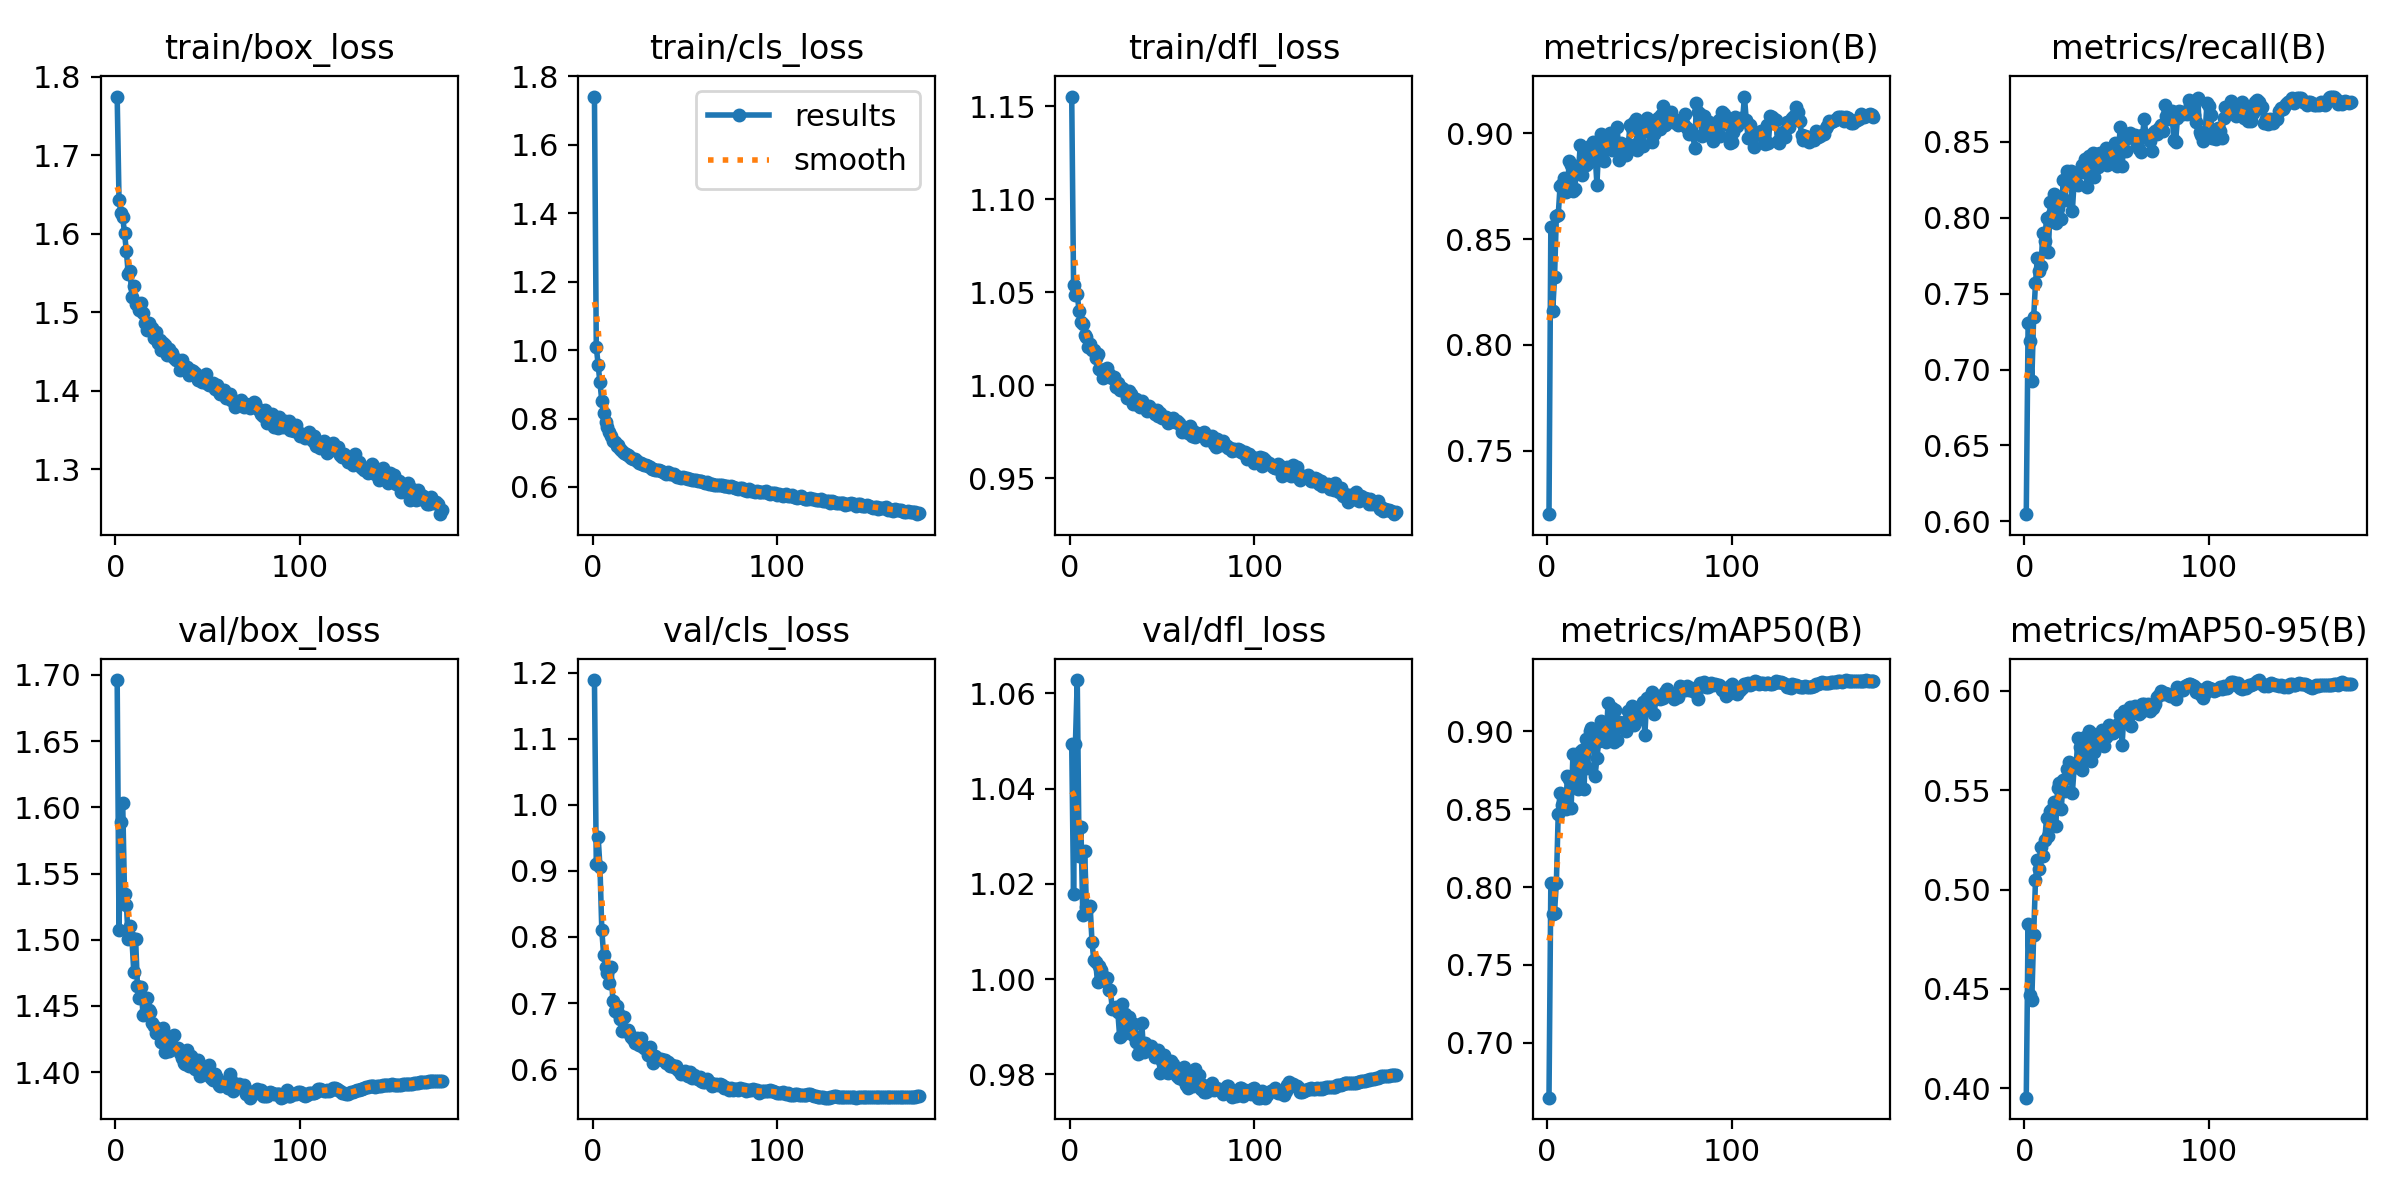

Data behind this chart, as committed beside it:
epoch, train/box_loss, train/cls_loss, train/dfl_loss, metrics/precision(B), metrics/recall(B), metrics/mAP50(B), metrics/mAP50-95(B), val/box_loss, val/cls_loss, val/dfl_loss, lr/pg0, lr/pg1, lr/pg2
1, 1.774, 1.741, 1.155, 0.7201, 0.6048, 0.6649, 0.3953, 1.696, 1.189, 1.049, 0.003316, 0.003316, 0.003316
2, 1.643, 1.01, 1.054, 0.8558, 0.7307, 0.8028, 0.4827, 1.507, 0.9098, 1.018, 0.006616, 0.006616, 0.006616
3, 1.627, 0.9577, 1.048, 0.816, 0.7188, 0.7829, 0.4472, 1.589, 0.9515, 1.049, 0.009883, 0.009883, 0.009883
4, 1.621, 0.9071, 1.049, 0.832, 0.6926, 0.7836, 0.4444, 1.603, 0.9057, 1.063, 0.009851, 0.009851, 0.009851
5, 1.6, 0.8513, 1.04, 0.8609, 0.7345, 0.8028, 0.477, 1.535, 0.8098, 1.026, 0.009851, 0.009851, 0.009851
6, 1.577, 0.8167, 1.034, 0.8612, 0.7567, 0.8466, 0.5046, 1.526, 0.7722, 1.032, 0.009802, 0.009802, 0.009802
7, 1.549, 0.7904, 1.033, 0.8749, 0.7735, 0.8603, 0.515, 1.501, 0.755, 1.014, 0.009753, 0.009753, 0.009753
8, 1.552, 0.7758, 1.027, 0.876, 0.765, 0.8524, 0.5105, 1.51, 0.7448, 1.027, 0.009703, 0.009703, 0.009703
9, 1.519, 0.76, 1.026, 0.8789, 0.7682, 0.8552, 0.5214, 1.501, 0.731, 1.015, 0.009654, 0.009654, 0.009654
10, 1.533, 0.7501, 1.02, 0.872, 0.7901, 0.85, 0.5168, 1.476, 0.7545, 1.015, 0.009604, 0.009604, 0.009604
11, 1.51, 0.7351, 1.022, 0.8742, 0.7844, 0.8711, 0.5248, 1.5, 0.7026, 1.015, 0.009555, 0.009555, 0.009555
12, 1.51, 0.7307, 1.019, 0.8869, 0.7998, 0.8694, 0.5358, 1.465, 0.6881, 1.008, 0.009505, 0.009505, 0.009505
13, 1.502, 0.7208, 1.019, 0.8849, 0.7776, 0.8508, 0.5271, 1.456, 0.695, 1.004, 0.009456, 0.009456, 0.009456
14, 1.512, 0.7221, 1.015, 0.8729, 0.8104, 0.8853, 0.5396, 1.465, 0.6848, 1.004, 0.009406, 0.009406, 0.009406
15, 1.499, 0.712, 1.016, 0.8736, 0.8025, 0.869, 0.5407, 1.444, 0.6766, 0.9993, 0.009357, 0.009357, 0.009357
16, 1.487, 0.7065, 1.008, 0.8844, 0.8154, 0.8815, 0.5442, 1.445, 0.6585, 1.003, 0.009307, 0.009307, 0.009307
17, 1.477, 0.6978, 1.008, 0.8825, 0.7962, 0.8631, 0.5321, 1.456, 0.6783, 1.002, 0.009258, 0.009258, 0.009258
18, 1.486, 0.6967, 1.004, 0.8946, 0.806, 0.8868, 0.5511, 1.447, 0.6595, 1.001, 0.009208, 0.009208, 0.009208
19, 1.48, 0.6944, 1.006, 0.8801, 0.8129, 0.8881, 0.5535, 1.445, 0.6596, 0.9996, 0.009158, 0.009158, 0.009158
20, 1.48, 0.69, 1.009, 0.8914, 0.7992, 0.8628, 0.5407, 1.437, 0.6543, 1, 0.009109, 0.009109, 0.009109
21, 1.467, 0.6836, 1.006, 0.885, 0.8247, 0.895, 0.5552, 1.435, 0.649, 0.9976, 0.009059, 0.009059, 0.009059
22, 1.474, 0.6824, 1.005, 0.8861, 0.8114, 0.8766, 0.5496, 1.43, 0.646, 0.9977, 0.00901, 0.00901, 0.00901
23, 1.461, 0.6809, 1.004, 0.8938, 0.8306, 0.8998, 0.5608, 1.433, 0.6399, 0.9937, 0.00896, 0.00896, 0.00896
24, 1.465, 0.6768, 1.004, 0.8909, 0.8273, 0.9021, 0.5641, 1.43, 0.6466, 0.9939, 0.008911, 0.008911, 0.008911
25, 1.451, 0.6707, 0.9989, 0.896, 0.8309, 0.8982, 0.5625, 1.423, 0.6364, 0.9941, 0.008861, 0.008861, 0.008861
26, 1.46, 0.6689, 1.001, 0.8902, 0.8044, 0.8714, 0.5487, 1.433, 0.6476, 0.9931, 0.008812, 0.008812, 0.008812
27, 1.458, 0.6665, 0.9976, 0.8757, 0.8248, 0.8828, 0.5617, 1.415, 0.6351, 0.9879, 0.008762, 0.008762, 0.008762
28, 1.445, 0.6635, 0.9984, 0.8948, 0.8282, 0.8939, 0.5615, 1.422, 0.6319, 0.9948, 0.008713, 0.008713, 0.008713
29, 1.453, 0.6631, 0.9977, 0.8997, 0.8212, 0.9063, 0.5761, 1.416, 0.6319, 0.9885, 0.008663, 0.008663, 0.008663
30, 1.448, 0.6608, 0.9961, 0.8993, 0.8301, 0.904, 0.5716, 1.425, 0.622, 0.9926, 0.008614, 0.008614, 0.008614
31, 1.448, 0.6597, 0.9931, 0.887, 0.8348, 0.899, 0.56, 1.419, 0.6332, 0.9892, 0.008564, 0.008564, 0.008564
32, 1.442, 0.6536, 0.9971, 0.8925, 0.8299, 0.8928, 0.566, 1.428, 0.619, 0.9919, 0.008515, 0.008515, 0.008515
33, 1.439, 0.654, 0.995, 0.8986, 0.8386, 0.918, 0.5766, 1.417, 0.6101, 0.9899, 0.008466, 0.008466, 0.008466
34, 1.438, 0.6499, 0.9901, 0.8999, 0.82, 0.8978, 0.5702, 1.419, 0.6196, 0.9883, 0.008416, 0.008416, 0.008416
35, 1.426, 0.6484, 0.9927, 0.8923, 0.8404, 0.9149, 0.5799, 1.415, 0.6159, 0.9905, 0.008367, 0.008367, 0.008367
36, 1.438, 0.6505, 0.9925, 0.8923, 0.8268, 0.8931, 0.5649, 1.411, 0.615, 0.9869, 0.008317, 0.008317, 0.008317
37, 1.429, 0.6477, 0.9893, 0.8938, 0.8428, 0.9132, 0.5783, 1.407, 0.616, 0.9842, 0.008268, 0.008268, 0.008268
38, 1.429, 0.6431, 0.9885, 0.903, 0.8264, 0.8943, 0.5694, 1.406, 0.6142, 0.9853, 0.008218, 0.008218, 0.008218
39, 1.431, 0.6411, 0.9913, 0.8872, 0.8419, 0.9058, 0.5737, 1.416, 0.6133, 0.9908, 0.008169, 0.008169, 0.008169
40, 1.419, 0.6394, 0.9895, 0.8953, 0.8335, 0.9045, 0.5743, 1.405, 0.61, 0.9846, 0.008119, 0.008119, 0.008119
41, 1.426, 0.6432, 0.9882, 0.8939, 0.8422, 0.905, 0.5769, 1.412, 0.6104, 0.9867, 0.00807, 0.00807, 0.00807
42, 1.425, 0.6387, 0.9862, 0.8923, 0.8422, 0.9058, 0.5804, 1.41, 0.6042, 0.9853, 0.00802, 0.00802, 0.00802
43, 1.422, 0.6371, 0.9887, 0.8896, 0.8372, 0.9, 0.5724, 1.402, 0.607, 0.9855, 0.007971, 0.007971, 0.007971
44, 1.421, 0.6374, 0.9869, 0.895, 0.8456, 0.9132, 0.5769, 1.406, 0.6029, 0.986, 0.007921, 0.007921, 0.007921
45, 1.413, 0.6321, 0.9869, 0.9037, 0.8345, 0.9066, 0.579, 1.409, 0.6045, 0.9851, 0.007872, 0.007872, 0.007872
46, 1.416, 0.6297, 0.9845, 0.9024, 0.8419, 0.916, 0.583, 1.397, 0.6001, 0.9837, 0.007822, 0.007822, 0.007822
47, 1.411, 0.6291, 0.9868, 0.9054, 0.8386, 0.904, 0.579, 1.4, 0.598, 0.985, 0.007772, 0.007772, 0.007772
48, 1.411, 0.6275, 0.9836, 0.9067, 0.8468, 0.9062, 0.579, 1.401, 0.5932, 0.9851, 0.007723, 0.007723, 0.007723
49, 1.421, 0.6284, 0.9851, 0.892, 0.8493, 0.9081, 0.5797, 1.4, 0.5948, 0.9802, 0.007673, 0.007673, 0.007673
50, 1.409, 0.6276, 0.9824, 0.8963, 0.8339, 0.9109, 0.5827, 1.398, 0.597, 0.9829, 0.007624, 0.007624, 0.007624
51, 1.408, 0.6274, 0.9824, 0.9049, 0.844, 0.916, 0.5835, 1.406, 0.5915, 0.984, 0.007574, 0.007574, 0.007574
52, 1.409, 0.6246, 0.9827, 0.8939, 0.8597, 0.9186, 0.5878, 1.396, 0.5894, 0.9805, 0.007525, 0.007525, 0.007525
53, 1.41, 0.6244, 0.9799, 0.9015, 0.8342, 0.8976, 0.5729, 1.394, 0.5961, 0.9803, 0.007476, 0.007476, 0.007476
54, 1.403, 0.6197, 0.9818, 0.9069, 0.851, 0.9211, 0.5898, 1.398, 0.587, 0.982, 0.007426, 0.007426, 0.007426
55, 1.407, 0.6198, 0.9805, 0.9042, 0.8435, 0.9152, 0.5843, 1.395, 0.5918, 0.9828, 0.007377, 0.007377, 0.007377
56, 1.399, 0.62, 0.9824, 0.9005, 0.8553, 0.9171, 0.5867, 1.39, 0.5871, 0.9821, 0.007327, 0.007327, 0.007327
57, 1.396, 0.6169, 0.9802, 0.896, 0.856, 0.9249, 0.5919, 1.389, 0.5854, 0.9804, 0.007278, 0.007278, 0.007278
58, 1.399, 0.6175, 0.9808, 0.8996, 0.8532, 0.9107, 0.5825, 1.391, 0.5887, 0.9797, 0.007228, 0.007228, 0.007228
59, 1.401, 0.6173, 0.9798, 0.906, 0.8527, 0.9211, 0.5905, 1.391, 0.5821, 0.9792, 0.007178, 0.007178, 0.007178
60, 1.391, 0.614, 0.9783, 0.907, 0.8544, 0.9224, 0.5925, 1.392, 0.5803, 0.9791, 0.007129, 0.007129, 0.007129
... 117 more rows
